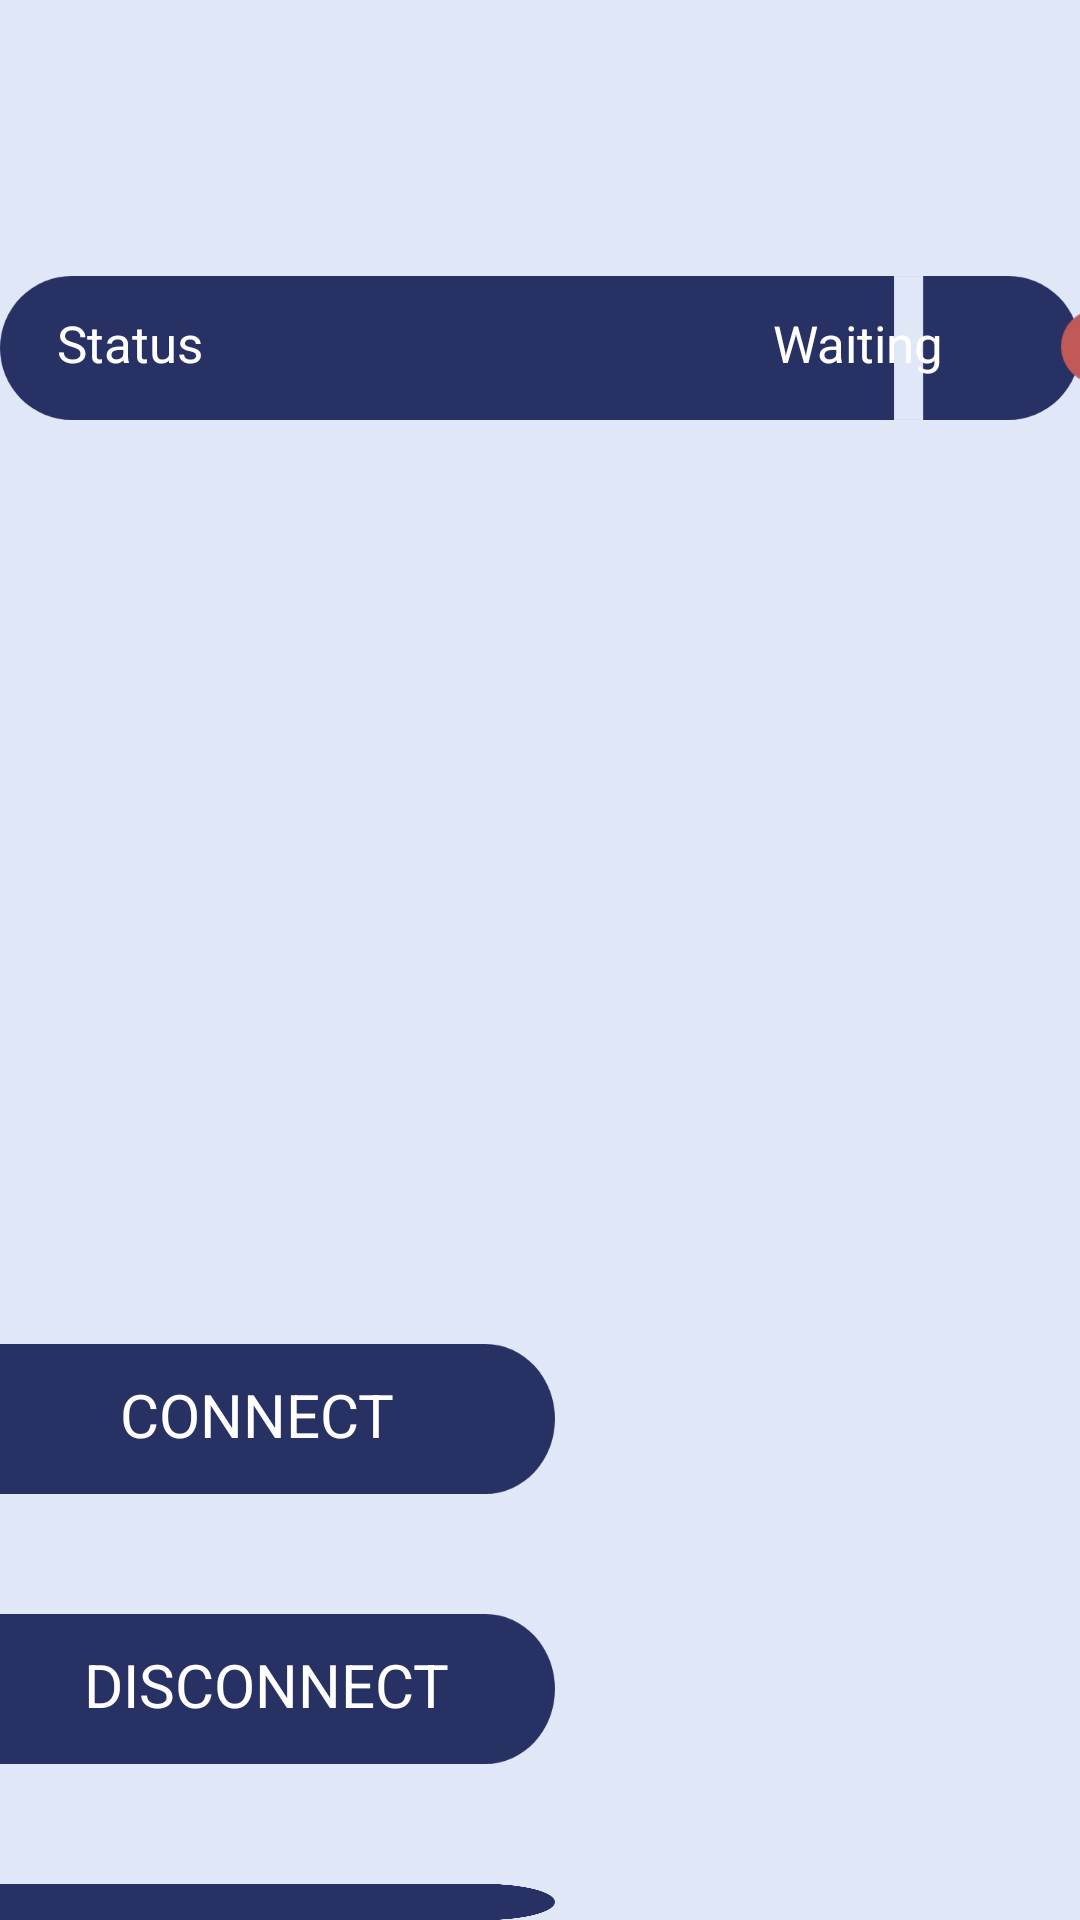

Produce the Android XML layout that renders to this screen, including the resource entries it uses.
<!-- AndroidManifest.xml: application theme AppTheme -->
<!-- res/layout/activity_connections.xml -->
<?xml version="1.0" encoding="utf-8"?>
<LinearLayout xmlns:android="http://schemas.android.com/apk/res/android"
    xmlns:app="http://schemas.android.com/apk/res-auto"
    xmlns:tools="http://schemas.android.com/tools"
    android:layout_width="match_parent"
    android:layout_height="match_parent"
    android:background="@drawable/background"
    android:orientation="vertical"
    tools:context=".connectionsActivity">

    <RelativeLayout
        android:layout_width="wrap_content"
        android:layout_height="wrap_content"
        android:paddingTop="20dp">

        <ImageView
            android:layout_width="wrap_content"
            android:layout_height="wrap_content"
            app:srcCompat="@drawable/status_bar" />

        <LinearLayout
            android:layout_width="wrap_content"
            android:layout_height="wrap_content"
            android:orientation="horizontal"
            android:paddingTop="83dp"
            android:paddingBottom="300dp">

            <TextView
                android:layout_width="wrap_content"
                android:layout_height="wrap_content"
                android:paddingStart="19dp"
                android:text="@string/status"
                android:textColor="@android:color/white"
                android:textSize="17sp"
                tools:ignore="RtlSymmetry" />

            <TextView
                android:id="@+id/statusText"
                android:layout_width="wrap_content"
                android:layout_height="wrap_content"
                android:paddingStart="190dp"
                android:paddingEnd="39dp"
                android:text="@string/waiting"
                android:textColor="@android:color/white"
                android:textSize="17sp"
                tools:ignore="RtlSymmetry" />

            <ImageView
                android:id="@+id/statusLight"
                android:layout_width="25dp"
                android:layout_height="25dp"
                app:srcCompat="@drawable/offlight"
                tools:ignore="RtlSymmetry" />
        </LinearLayout>
    </RelativeLayout>

    <RelativeLayout
        android:layout_width="wrap_content"
        android:layout_height="wrap_content"
        android:onClick="connectToRobot">

        <ImageView
            android:layout_width="185dp"
            android:layout_height="50dp"
            android:layout_gravity="start"
            android:layout_marginTop="20dp"
            android:contentDescription="@string/button"
            android:scaleType="fitXY"
            app:srcCompat="@drawable/button"
            tools:ignore="MissingConstraints,RtlSymmetry" />

        <TextView
            android:layout_width="wrap_content"
            android:layout_height="wrap_content"
            android:layout_alignParentTop="true"
            android:paddingStart="40dp"
            android:paddingTop="30dp"
            android:text="@string/connect"
            android:textColor="@android:color/white"
            android:textSize="20sp"
            tools:ignore="MissingConstraints,RtlSymmetry" />
    </RelativeLayout>

    <RelativeLayout
        android:layout_width="wrap_content"
        android:layout_height="wrap_content"
        android:onClick="disconnectRobot">

        <ImageView
            android:layout_width="185dp"
            android:layout_height="50dp"
            android:layout_gravity="start"
            android:layout_marginTop="40dp"
            android:contentDescription="@string/button"
            android:scaleType="fitXY"
            app:srcCompat="@drawable/button"
            tools:ignore="MissingConstraints,RtlSymmetry" />

        <TextView
            android:layout_width="wrap_content"
            android:layout_height="wrap_content"
            android:layout_alignParentTop="true"
            android:paddingStart="28dp"
            android:paddingTop="50dp"
            android:text="@string/disconnect"
            android:textColor="@android:color/white"
            android:textSize="20sp"
            tools:ignore="MissingConstraints,RtlSymmetry" />
    </RelativeLayout>

    <RelativeLayout
        android:layout_width="wrap_content"
        android:layout_height="wrap_content"
        android:onClick="returnToPreviousActivity">

        <ImageView
            android:layout_width="185dp"
            android:layout_height="50dp"
            android:layout_gravity="start"
            android:layout_marginTop="40dp"
            android:contentDescription="@string/button"
            android:scaleType="fitXY"
            app:srcCompat="@drawable/button"
            tools:ignore="MissingConstraints,RtlSymmetry" />

        <TextView
            android:layout_width="wrap_content"
            android:layout_height="wrap_content"
            android:layout_alignParentTop="true"
            android:paddingStart="60dp"
            android:paddingTop="50dp"
            android:text="@string/back"
            android:textColor="@android:color/white"
            android:textSize="20sp"
            tools:ignore="MissingConstraints,RtlSymmetry" />
    </RelativeLayout>

    <Space
        android:layout_width="match_parent"
        android:layout_height="0dp"
        android:layout_weight="1" />

    <ImageView
        android:layout_width="500dp"
        android:layout_height="44dp"
        android:layout_gravity="center"
        android:contentDescription="@string/bar"
        app:srcCompat="@drawable/rectangle" />

</LinearLayout>
<!-- resources referenced by this layout -->
<resources>
  <!-- drawable background: png bitmap (drawable, 314 bytes) -->
  <!-- drawable button: png bitmap (drawable, 3195 bytes) -->
  <!-- drawable offlight: png bitmap (drawable, 1555 bytes) -->
  <!-- drawable rectangle: png bitmap (drawable, 1159 bytes) -->
  <!-- drawable status_bar: png bitmap (drawable, 20974 bytes) -->
  <string name="back">BACK</string>
  <string name="bar">bar</string>
  <string name="button">button</string>
  <string name="connect">CONNECT</string>
  <string name="disconnect">DISCONNECT</string>
  <string name="status">Status</string>
  <string name="waiting">Waiting</string>
  <style name="AppTheme" parent="Theme.AppCompat.Light">
          
          <item name="colorPrimary">#2c3163</item>
          <item name="colorPrimaryDark">#28314B</item>
          <item name="android:navigationBarColor">#28314B</item>
          <item name="colorAccent">@color/colorAccent</item>
          <item name="android:textColorPrimary">@android:color/white</item>--&gt;
      </style>
  <!-- not gathered from this repository: default colours our renderer supplied (Android Studio template values) -->
  <color name="colorAccent">#FF03DAC5</color>
</resources>
